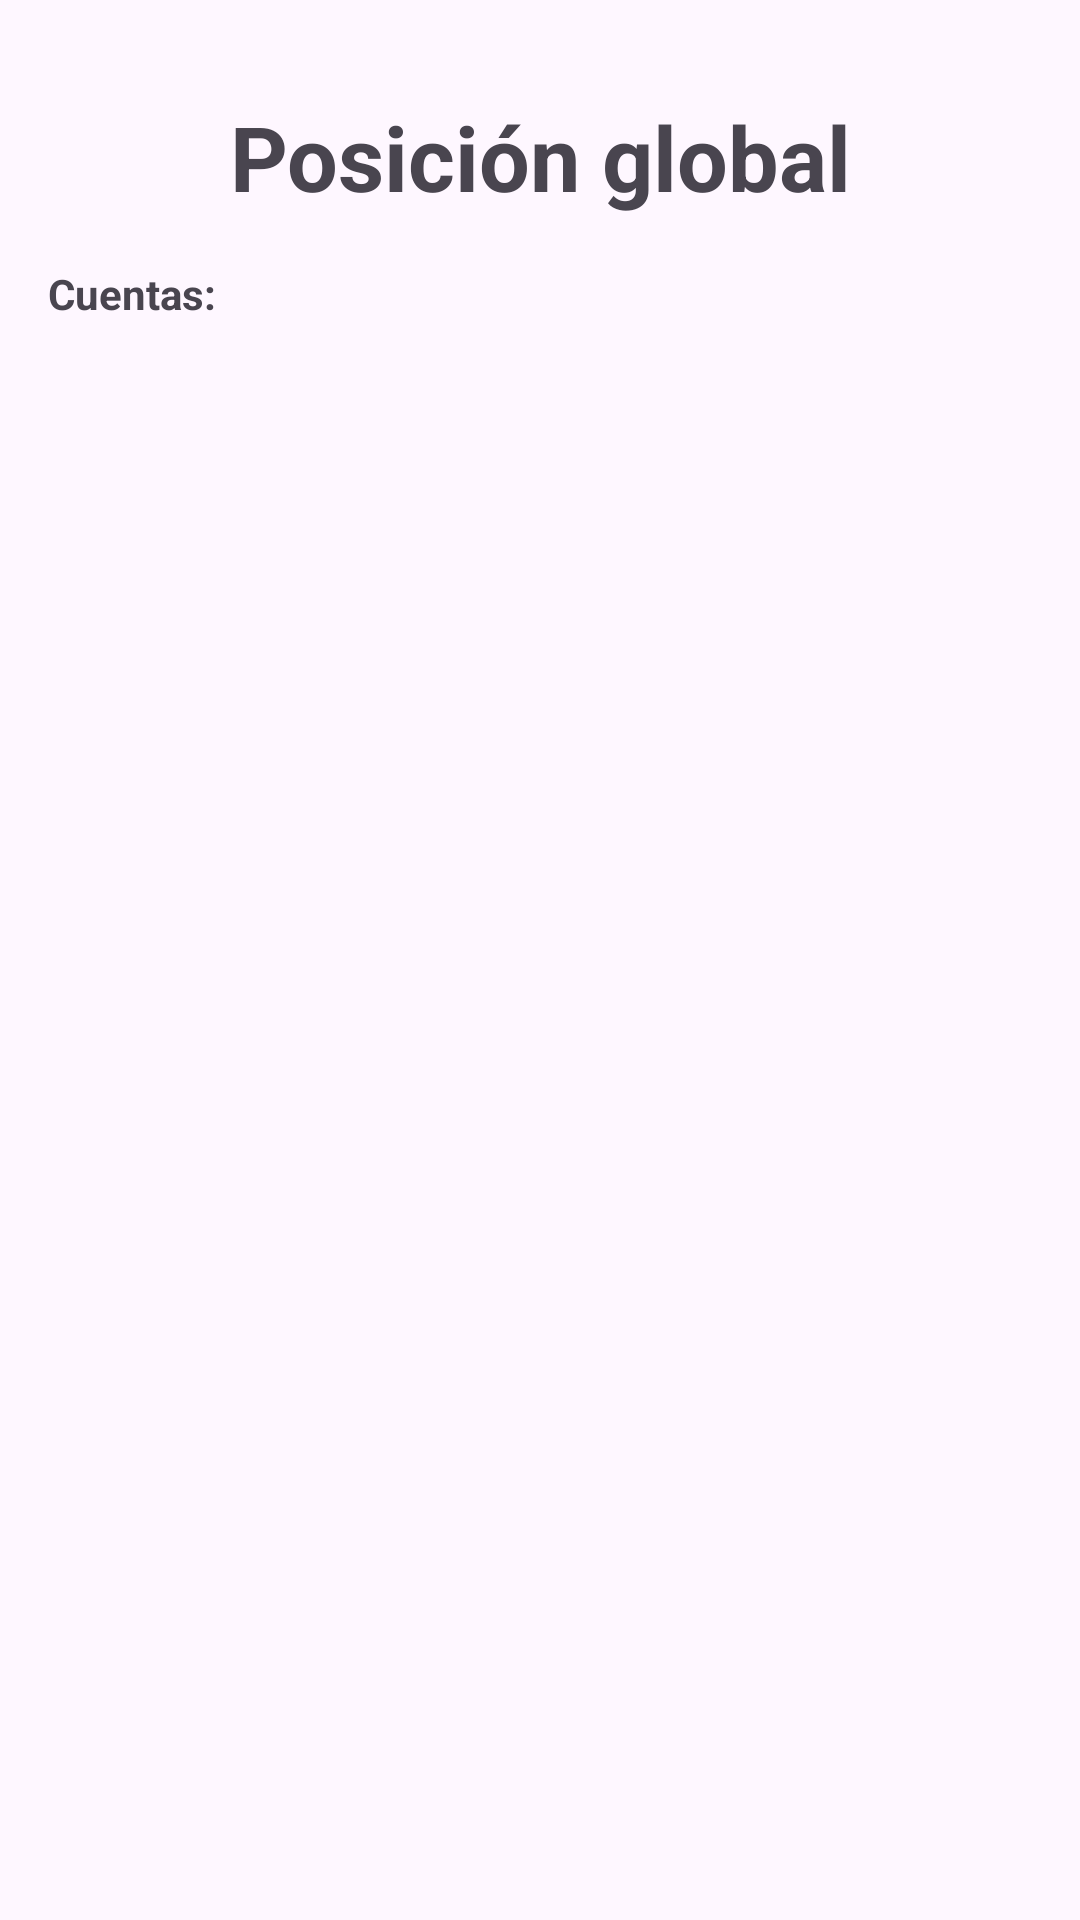

Write the Android layout XML for this screen, with the resource values it uses.
<!-- AndroidManifest.xml: application theme Base.Theme.Bancotrmaes -->
<!-- res/layout/activity_global_position.xml -->
<?xml version="1.0" encoding="utf-8"?>
<androidx.constraintlayout.widget.ConstraintLayout xmlns:android="http://schemas.android.com/apk/res/android"
    xmlns:app="http://schemas.android.com/apk/res-auto"
    xmlns:tools="http://schemas.android.com/tools"
    android:id="@+id/main"
    android:layout_width="match_parent"
    android:layout_height="match_parent"
    android:padding="16dp"
    tools:context=".activities.GlobalPositionActivity">


    <com.google.android.material.button.MaterialButton
        android:id="@+id/backButton"
        android:layout_width="wrap_content"
        android:layout_height="wrap_content"
        app:layout_constraintStart_toStartOf="parent"
        app:layout_constraintTop_toTopOf="@id/titulo"
        app:layout_constraintBottom_toBottomOf="@id/titulo"
        app:icon="@drawable/baseline_arrow_back_ios_24"
        android:background="@android:color/transparent"
        style="@style/StyleButtonsBack"/>


    <TextView
        android:id="@+id/titulo"
        android:layout_width="match_parent"
        android:layout_height="wrap_content"
        android:text="Posición global"
        android:textStyle="bold"
        android:textSize="30sp"
        android:textAlignment="center"
        android:layout_marginTop="16dp"
        app:layout_constraintTop_toTopOf="parent"/>

    <TextView
        android:id="@+id/cuentas"
        android:layout_width="match_parent"
        android:layout_height="wrap_content"
        android:text="Cuentas:"
        android:textStyle="bold"
        android:layout_marginTop="16dp"
        app:layout_constraintTop_toBottomOf="@id/titulo"/>

    <androidx.fragment.app.FragmentContainerView
        android:id="@+id/accountsContainer"
        android:layout_width="match_parent"
        android:layout_height="wrap_content"
        tools:layout="@layout/fragment_accounts"
        app:layout_constraintTop_toBottomOf="@id/cuentas"/>

</androidx.constraintlayout.widget.ConstraintLayout>
<!-- res/layout/fragment_accounts.xml (included above) -->
<?xml version="1.0" encoding="utf-8"?>
<FrameLayout xmlns:android="http://schemas.android.com/apk/res/android"
    xmlns:tools="http://schemas.android.com/tools"
    android:layout_width="match_parent"
    android:layout_height="match_parent"
    tools:context=".fragments.FragmentAccounts">

    <androidx.recyclerview.widget.RecyclerView
        android:id="@+id/rvAccounts"
        android:layout_width="match_parent"
        android:layout_height="wrap_content"
        tools:listitem="@layout/item_cuenta_cliente"/>

</FrameLayout>
<!-- res/layout/item_cuenta_cliente.xml (included above) -->
<?xml version="1.0" encoding="utf-8"?>
<androidx.cardview.widget.CardView xmlns:android="http://schemas.android.com/apk/res/android"
    android:layout_width="match_parent"
    android:layout_height="wrap_content"
    android:layout_marginStart="1dp"
    android:layout_marginEnd="1dp"
    android:layout_marginVertical="8dp"
    xmlns:app="http://schemas.android.com/apk/res-auto"
    xmlns:tools="http://schemas.android.com/tools"
    app:cardCornerRadius="8dp"
    android:backgroundTint="@color/material_dynamic_primary90"
    android:clickable="true"
    android:focusable="true">

    <androidx.constraintlayout.widget.ConstraintLayout
        android:layout_width="match_parent"
        android:layout_height="wrap_content"
        android:padding="8dp"
        android:background="?attr/selectableItemBackground">

        <ImageView
            android:id="@+id/ivBanco"
            android:layout_width="40dp"
            android:layout_height="40dp"
            android:orientation="horizontal"
            app:layout_constraintBottom_toBottomOf="parent"
            app:layout_constraintTop_toTopOf="parent"
            app:layout_constraintStart_toStartOf="parent"
            android:src="@drawable/ic_bank"/>

        <TextView
            android:id="@+id/tvNumCuenta"
            android:layout_width="wrap_content"
            android:layout_height="wrap_content"
            tools:text="Texto ejemplo"
            android:textStyle="bold"
            android:layout_marginStart="8dp"
            app:layout_constraintTop_toTopOf="@id/ivBanco"
            app:layout_constraintStart_toEndOf="@id/ivBanco"
            app:layout_constraintBottom_toTopOf="@id/tvSaldoActual"/>

        <TextView
            android:id="@+id/tvSaldoActual"
            android:layout_width="wrap_content"
            android:layout_height="wrap_content"
            android:layout_marginStart="8dp"
            tools:text="Texto ejemplo"
            app:layout_constraintTop_toBottomOf="@id/tvNumCuenta"
            app:layout_constraintBottom_toBottomOf="@id/ivBanco"
            app:layout_constraintStart_toEndOf="@id/ivBanco"/>

    </androidx.constraintlayout.widget.ConstraintLayout>

</androidx.cardview.widget.CardView>
<!-- resources referenced by this layout -->
<resources>
  <style name="StyleButtonsBack" parent="@style/Widget.MaterialComponents.Button">
          <item name="iconTint">@color/white</item>
      </style>
  <style name="Base.Theme.Bancotrmaes" parent="Theme.Material3.DayNight.NoActionBar">
          
          
      </style>
  <!-- not gathered from this repository: default colours our renderer supplied (Android Studio template values) -->
  <color name="white">#FFFFFFFF</color>
</resources>
